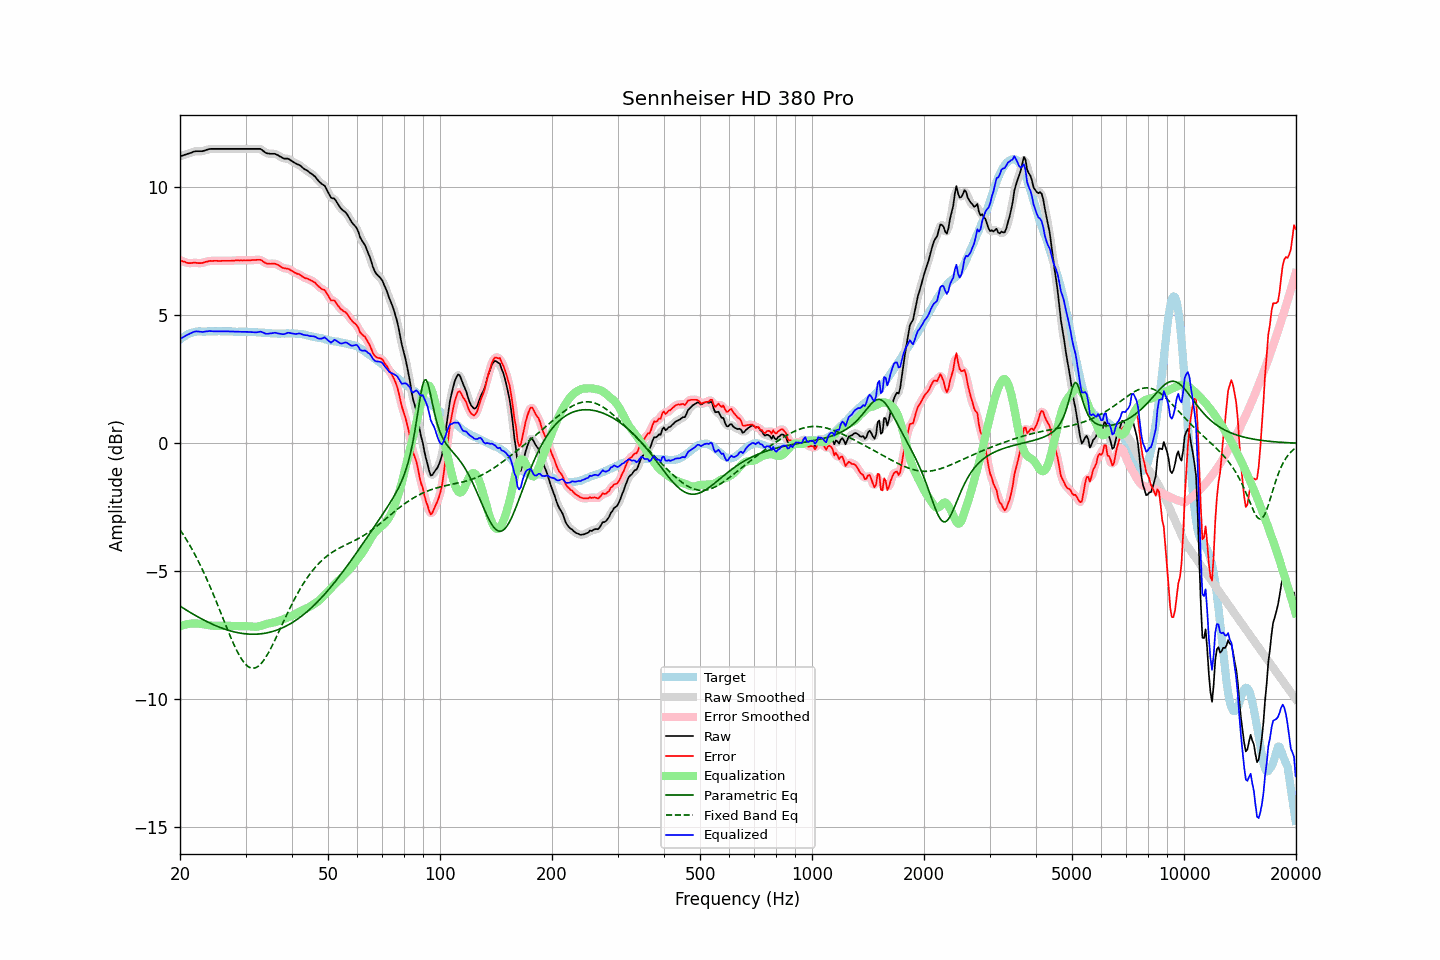

The table this chart was drawn from, first rows:
frequency, raw, error, smoothed, error_smoothed, equalization, parametric_eq, fixed_band_eq, equalized_raw, equalized_smoothed, target
20.00, 11.21, 7.16, 11.21, 7.16, -7.15, -6.36, -3.38, 4.06, 4.06, 4.05
20.20, 11.23, 7.13, 11.23, 7.13, -7.13, -6.40, -3.47, 4.11, 4.11, 4.10
20.40, 11.25, 7.10, 11.25, 7.10, -7.11, -6.44, -3.57, 4.15, 4.15, 4.15
20.61, 11.27, 7.09, 11.27, 7.08, -7.09, -6.48, -3.66, 4.18, 4.18, 4.18
20.81, 11.29, 7.06, 11.29, 7.06, -7.07, -6.52, -3.76, 4.22, 4.22, 4.23
21.02, 11.31, 7.04, 11.31, 7.05, -7.06, -6.56, -3.87, 4.25, 4.25, 4.27
21.23, 11.33, 7.04, 11.33, 7.04, -7.05, -6.59, -3.98, 4.28, 4.28, 4.29
21.44, 11.35, 7.04, 11.36, 7.04, -7.04, -6.63, -4.09, 4.31, 4.31, 4.31
21.66, 11.38, 7.05, 11.38, 7.05, -7.04, -6.67, -4.20, 4.34, 4.34, 4.33
21.87, 11.40, 7.06, 11.40, 7.05, -7.04, -6.71, -4.31, 4.36, 4.36, 4.34
22.09, 11.41, 7.05, 11.41, 7.05, -7.04, -6.74, -4.43, 4.37, 4.37, 4.36
22.31, 11.41, 7.04, 11.41, 7.04, -7.04, -6.78, -4.56, 4.37, 4.37, 4.37
22.54, 11.41, 7.04, 11.41, 7.04, -7.05, -6.81, -4.68, 4.36, 4.36, 4.37
22.76, 11.41, 7.04, 11.41, 7.04, -7.05, -6.85, -4.81, 4.36, 4.36, 4.37
22.99, 11.41, 7.05, 11.42, 7.05, -7.06, -6.88, -4.94, 4.35, 4.35, 4.36
23.22, 11.43, 7.07, 11.43, 7.07, -7.07, -6.91, -5.07, 4.36, 4.36, 4.36
23.45, 11.45, 7.09, 11.45, 7.09, -7.08, -6.94, -5.21, 4.37, 4.37, 4.36
23.69, 11.47, 7.10, 11.47, 7.11, -7.10, -6.98, -5.35, 4.37, 4.38, 4.37
23.92, 11.49, 7.12, 11.49, 7.12, -7.11, -7.01, -5.50, 4.38, 4.38, 4.37
24.16, 11.50, 7.13, 11.50, 7.12, -7.12, -7.04, -5.64, 4.38, 4.38, 4.37
24.40, 11.50, 7.12, 11.50, 7.13, -7.12, -7.06, -5.79, 4.38, 4.38, 4.38
24.65, 11.50, 7.13, 11.50, 7.13, -7.13, -7.09, -5.94, 4.37, 4.38, 4.37
24.89, 11.50, 7.13, 11.50, 7.13, -7.13, -7.12, -6.09, 4.37, 4.37, 4.37
25.14, 11.50, 7.13, 11.50, 7.13, -7.13, -7.15, -6.25, 4.37, 4.37, 4.37
25.39, 11.50, 7.12, 11.50, 7.12, -7.13, -7.17, -6.40, 4.37, 4.37, 4.38
25.65, 11.50, 7.12, 11.50, 7.12, -7.13, -7.20, -6.56, 4.37, 4.37, 4.38
25.91, 11.50, 7.13, 11.50, 7.13, -7.13, -7.22, -6.72, 4.38, 4.38, 4.37
26.16, 11.50, 7.13, 11.50, 7.13, -7.13, -7.24, -6.88, 4.38, 4.38, 4.37
26.43, 11.50, 7.13, 11.50, 7.13, -7.13, -7.26, -7.03, 4.37, 4.37, 4.37
26.69, 11.50, 7.13, 11.50, 7.13, -7.13, -7.28, -7.19, 4.37, 4.37, 4.37
26.96, 11.50, 7.13, 11.50, 7.13, -7.13, -7.30, -7.35, 4.37, 4.37, 4.37
27.23, 11.50, 7.13, 11.50, 7.13, -7.13, -7.32, -7.50, 4.37, 4.37, 4.37
27.50, 11.50, 7.13, 11.50, 7.13, -7.14, -7.34, -7.64, 4.37, 4.37, 4.37
27.77, 11.50, 7.14, 11.50, 7.14, -7.14, -7.36, -7.79, 4.36, 4.36, 4.36
28.05, 11.50, 7.14, 11.50, 7.14, -7.14, -7.37, -7.93, 4.36, 4.36, 4.36
28.33, 11.50, 7.15, 11.50, 7.15, -7.14, -7.39, -8.06, 4.36, 4.36, 4.35
28.62, 11.50, 7.15, 11.50, 7.15, -7.14, -7.40, -8.18, 4.36, 4.36, 4.35
28.90, 11.50, 7.14, 11.50, 7.15, -7.14, -7.41, -8.30, 4.36, 4.36, 4.36
29.19, 11.50, 7.15, 11.50, 7.14, -7.15, -7.42, -8.40, 4.36, 4.36, 4.35
29.48, 11.50, 7.14, 11.50, 7.14, -7.15, -7.43, -8.50, 4.36, 4.36, 4.36
29.78, 11.50, 7.15, 11.50, 7.14, -7.15, -7.44, -8.58, 4.36, 4.36, 4.35
30.08, 11.50, 7.14, 11.50, 7.14, -7.15, -7.45, -8.65, 4.36, 4.36, 4.36
30.38, 11.50, 7.15, 11.50, 7.15, -7.15, -7.45, -8.70, 4.35, 4.35, 4.35
30.68, 11.50, 7.15, 11.50, 7.15, -7.15, -7.45, -8.75, 4.35, 4.35, 4.35
30.99, 11.50, 7.15, 11.50, 7.15, -7.16, -7.46, -8.77, 4.35, 4.35, 4.35
31.30, 11.50, 7.16, 11.50, 7.16, -7.16, -7.46, -8.79, 4.34, 4.34, 4.34
31.61, 11.50, 7.16, 11.50, 7.16, -7.17, -7.46, -8.79, 4.33, 4.33, 4.34
31.93, 11.50, 7.16, 11.50, 7.16, -7.17, -7.46, -8.77, 4.33, 4.33, 4.34
32.24, 11.50, 7.17, 11.51, 7.17, -7.16, -7.45, -8.74, 4.34, 4.34, 4.33
32.57, 11.50, 7.17, 11.50, 7.17, -7.15, -7.45, -8.69, 4.35, 4.35, 4.33
32.89, 11.50, 7.17, 11.49, 7.16, -7.14, -7.44, -8.64, 4.37, 4.36, 4.33
33.22, 11.46, 7.14, 11.46, 7.13, -7.12, -7.44, -8.57, 4.35, 4.34, 4.32
33.55, 11.41, 7.09, 11.41, 7.09, -7.09, -7.43, -8.48, 4.32, 4.32, 4.32
33.89, 11.36, 7.05, 11.37, 7.05, -7.07, -7.42, -8.39, 4.29, 4.29, 4.31
34.23, 11.33, 7.02, 11.34, 7.03, -7.05, -7.41, -8.29, 4.28, 4.28, 4.31
34.57, 11.32, 7.02, 11.32, 7.01, -7.04, -7.39, -8.18, 4.28, 4.28, 4.30
34.92, 11.31, 7.01, 11.31, 7.01, -7.03, -7.38, -8.07, 4.29, 4.29, 4.30
35.27, 11.31, 7.02, 11.31, 7.02, -7.01, -7.36, -7.95, 4.30, 4.30, 4.29
35.62, 11.31, 7.02, 11.31, 7.02, -7.00, -7.34, -7.82, 4.31, 4.31, 4.29
35.97, 11.31, 7.02, 11.30, 7.01, -6.99, -7.32, -7.69, 4.32, 4.31, 4.29
... 635 more rows
